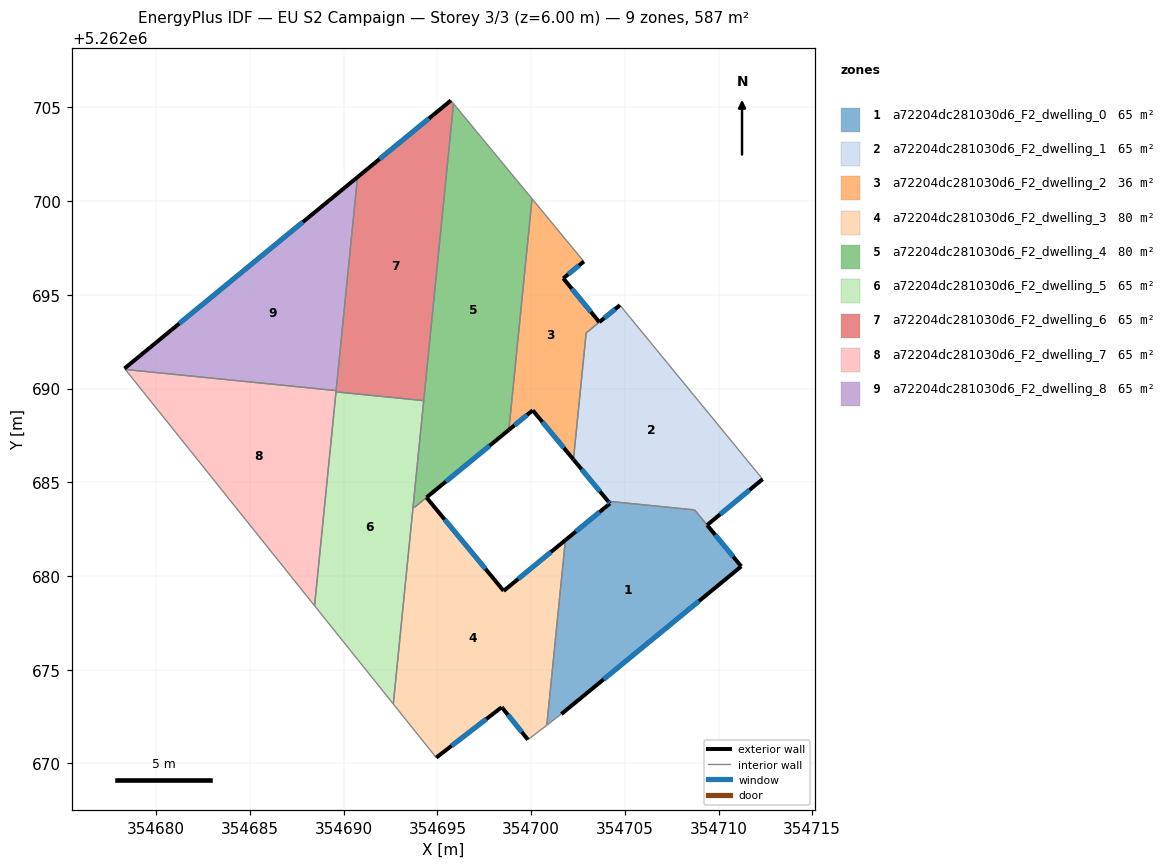
=== STOREY PLAN SPEC (per zone: floor XY polygon, exterior-wall plan segments, windows/doors) ===
zone 1: a72204dc281030d6_F2_dwelling_0  (64.7 m²)
  floor: (354708.72, 5262683.53) (354711.21, 5262680.51) (354701.61, 5262672.64) (354700.84, 5262672.04) (354701.83, 5262681.92) (354704.21, 5262683.87) (354704.11, 5262683.99)
  exterior wall: (354704.21, 5262683.87) – (354701.83, 5262681.92)  [3.1 m]
    window: (354703.65, 5262683.41) – (354702.39, 5262682.37)  [2.6 m²]
  exterior wall: (354704.11, 5262683.99) – (354704.21, 5262683.87)  [0.2 m]
    window: (354704.13, 5262683.96) – (354704.18, 5262683.90)  [0.1 m²]
  exterior wall: (354711.21, 5262680.51) – (354709.40, 5262682.71)  [2.9 m]
    window: (354710.79, 5262681.03) – (354709.82, 5262682.20)  [2.4 m²]
  exterior wall: (354701.61, 5262672.64) – (354711.21, 5262680.51)  [12.4 m]
    window: (354703.87, 5262674.49) – (354708.96, 5262678.66)  [10.5 m²]
  interior walls: 4
zone 2: a72204dc281030d6_F2_dwelling_1  (65.4 m²)
  floor: (354704.74, 5262694.45) (354712.35, 5262685.17) (354709.39, 5262682.72) (354708.72, 5262683.53) (354704.11, 5262683.99) (354702.26, 5262686.22) (354702.94, 5262692.97)
  exterior wall: (354709.39, 5262682.72) – (354712.35, 5262685.17)  [3.8 m]
    window: (354710.09, 5262683.29) – (354711.66, 5262684.59)  [3.2 m²]
  exterior wall: (354702.26, 5262686.22) – (354704.11, 5262683.99)  [2.9 m]
    window: (354702.69, 5262685.70) – (354703.67, 5262684.51)  [2.4 m²]
  exterior wall: (354704.74, 5262694.45) – (354703.64, 5262693.55)  [1.4 m]
    window: (354704.48, 5262694.24) – (354703.90, 5262693.76)  [1.2 m²]
  interior walls: 5
zone 3: a72204dc281030d6_F2_dwelling_2  (35.9 m²)
  floor: (354702.82, 5262696.78) (354701.72, 5262695.89) (354703.64, 5262693.55) (354702.94, 5262692.97) (354702.26, 5262686.22) (354700.09, 5262688.84) (354698.81, 5262687.80) (354700.05, 5262700.13)
  exterior wall: (354701.72, 5262695.89) – (354702.82, 5262696.78)  [1.4 m]
    window: (354701.97, 5262696.10) – (354702.56, 5262696.57)  [1.2 m²]
  exterior wall: (354703.64, 5262693.55) – (354701.72, 5262695.89)  [3.0 m]
    window: (354703.19, 5262694.10) – (354702.17, 5262695.34)  [2.6 m²]
  exterior wall: (354700.09, 5262688.84) – (354702.26, 5262686.22)  [3.4 m]
    window: (354700.60, 5262688.23) – (354701.75, 5262686.84)  [2.9 m²]
  exterior wall: (354698.81, 5262687.80) – (354700.09, 5262688.84)  [1.6 m]
    window: (354699.11, 5262688.04) – (354699.79, 5262688.60)  [1.4 m²]
  interior walls: 4
zone 4: a72204dc281030d6_F2_dwelling_3  (80.4 m²)
  floor: (354701.83, 5262681.92) (354700.84, 5262672.04) (354699.83, 5262671.27) (354698.43, 5262673.00) (354694.94, 5262670.31) (354692.65, 5262673.17) (354693.70, 5262683.68) (354693.78, 5262683.67) (354694.42, 5262684.19) (354698.54, 5262679.21)
  exterior wall: (354698.43, 5262673.00) – (354699.83, 5262671.27)  [2.2 m]
    window: (354698.76, 5262672.60) – (354699.50, 5262671.68)  [1.9 m²]
  exterior wall: (354694.94, 5262670.31) – (354698.43, 5262673.00)  [4.4 m]
    window: (354695.76, 5262670.94) – (354697.61, 5262672.37)  [3.7 m²]
  exterior wall: (354698.54, 5262679.21) – (354694.42, 5262684.19)  [6.5 m]
    window: (354697.57, 5262680.38) – (354695.39, 5262683.02)  [5.5 m²]
  exterior wall: (354701.83, 5262681.92) – (354698.54, 5262679.21)  [4.3 m]
    window: (354701.06, 5262681.28) – (354699.31, 5262679.84)  [3.6 m²]
  interior walls: 6
zone 5: a72204dc281030d6_F2_dwelling_4  (79.8 m²)
  floor: (354695.86, 5262705.21) (354700.05, 5262700.13) (354698.81, 5262687.80) (354694.42, 5262684.20) (354693.78, 5262683.67) (354693.70, 5262683.68)
  exterior wall: (354694.42, 5262684.20) – (354698.81, 5262687.80)  [5.7 m]
    window: (354695.45, 5262685.04) – (354697.78, 5262686.95)  [4.8 m²]
  interior walls: 6
zone 6: a72204dc281030d6_F2_dwelling_5  (65.2 m²)
  floor: (354694.27, 5262689.36) (354692.65, 5262673.17) (354688.45, 5262678.42) (354689.59, 5262689.83)
  interior walls: 5
zone 7: a72204dc281030d6_F2_dwelling_6  (65.2 m²)
  floor: (354695.72, 5262705.38) (354695.86, 5262705.21) (354694.27, 5262689.36) (354689.59, 5262689.83) (354690.74, 5262701.28)
  exterior wall: (354695.72, 5262705.38) – (354690.74, 5262701.28)  [6.4 m]
    window: (354694.55, 5262704.41) – (354691.91, 5262702.24)  [5.4 m²]
  interior walls: 5
zone 8: a72204dc281030d6_F2_dwelling_7  (65.2 m²)
  floor: (354689.60, 5262689.89) (354688.45, 5262678.42) (354678.35, 5262691.02)
  interior walls: 4
zone 9: a72204dc281030d6_F2_dwelling_8  (65.2 m²)
  floor: (354690.74, 5262701.28) (354689.60, 5262689.89) (354678.35, 5262691.02) (354678.30, 5262691.07)
  exterior wall: (354690.74, 5262701.28) – (354678.30, 5262691.07)  [16.1 m]
    window: (354687.82, 5262698.89) – (354681.22, 5262693.47)  [13.6 m²]
  interior walls: 3

=== DERIVED (storey summary) ===
Building: EU S2 Campaign
Storey: 3 of 3  (floor level z = 6.00 m)
Storey gross floor area: 587.1 m²
Zones on this storey: 9
  - a72204dc281030d6_F2_dwelling_0: floor 64.7 m²; exterior wall 18.5 m (55.5 m²); 4 window(s) 15.6 m²; WWR 28.1%
  - a72204dc281030d6_F2_dwelling_1: floor 65.4 m²; exterior wall 8.2 m (24.5 m²); 3 window(s) 6.9 m²; WWR 28.1%
  - a72204dc281030d6_F2_dwelling_2: floor 35.9 m²; exterior wall 9.5 m (28.5 m²); 4 window(s) 8.0 m²; WWR 28.1%
  - a72204dc281030d6_F2_dwelling_3: floor 80.4 m²; exterior wall 17.4 m (52.1 m²); 4 window(s) 14.7 m²; WWR 28.1%
  - a72204dc281030d6_F2_dwelling_4: floor 79.8 m²; exterior wall 5.7 m (17.0 m²); 1 window(s) 4.8 m²; WWR 28.1%
  - a72204dc281030d6_F2_dwelling_5: floor 65.2 m²
  - a72204dc281030d6_F2_dwelling_6: floor 65.2 m²; exterior wall 6.4 m (19.3 m²); 1 window(s) 5.4 m²; WWR 28.1%
  - a72204dc281030d6_F2_dwelling_7: floor 65.2 m²
  - a72204dc281030d6_F2_dwelling_8: floor 65.2 m²; exterior wall 16.1 m (48.3 m²); 1 window(s) 13.6 m²; WWR 28.1%
Zone adjacency (shared interzone walls):
  - a72204dc281030d6_F2_dwelling_0 ↔ a72204dc281030d6_F2_dwelling_1
  - a72204dc281030d6_F2_dwelling_0 ↔ a72204dc281030d6_F2_dwelling_3
  - a72204dc281030d6_F2_dwelling_1 ↔ a72204dc281030d6_F2_dwelling_2
  - a72204dc281030d6_F2_dwelling_2 ↔ a72204dc281030d6_F2_dwelling_4
  - a72204dc281030d6_F2_dwelling_3 ↔ a72204dc281030d6_F2_dwelling_4
  - a72204dc281030d6_F2_dwelling_3 ↔ a72204dc281030d6_F2_dwelling_5
  - a72204dc281030d6_F2_dwelling_4 ↔ a72204dc281030d6_F2_dwelling_5
  - a72204dc281030d6_F2_dwelling_4 ↔ a72204dc281030d6_F2_dwelling_6
  - a72204dc281030d6_F2_dwelling_5 ↔ a72204dc281030d6_F2_dwelling_6
  - a72204dc281030d6_F2_dwelling_5 ↔ a72204dc281030d6_F2_dwelling_7
  - a72204dc281030d6_F2_dwelling_6 ↔ a72204dc281030d6_F2_dwelling_7
  - a72204dc281030d6_F2_dwelling_6 ↔ a72204dc281030d6_F2_dwelling_8
  - a72204dc281030d6_F2_dwelling_7 ↔ a72204dc281030d6_F2_dwelling_8